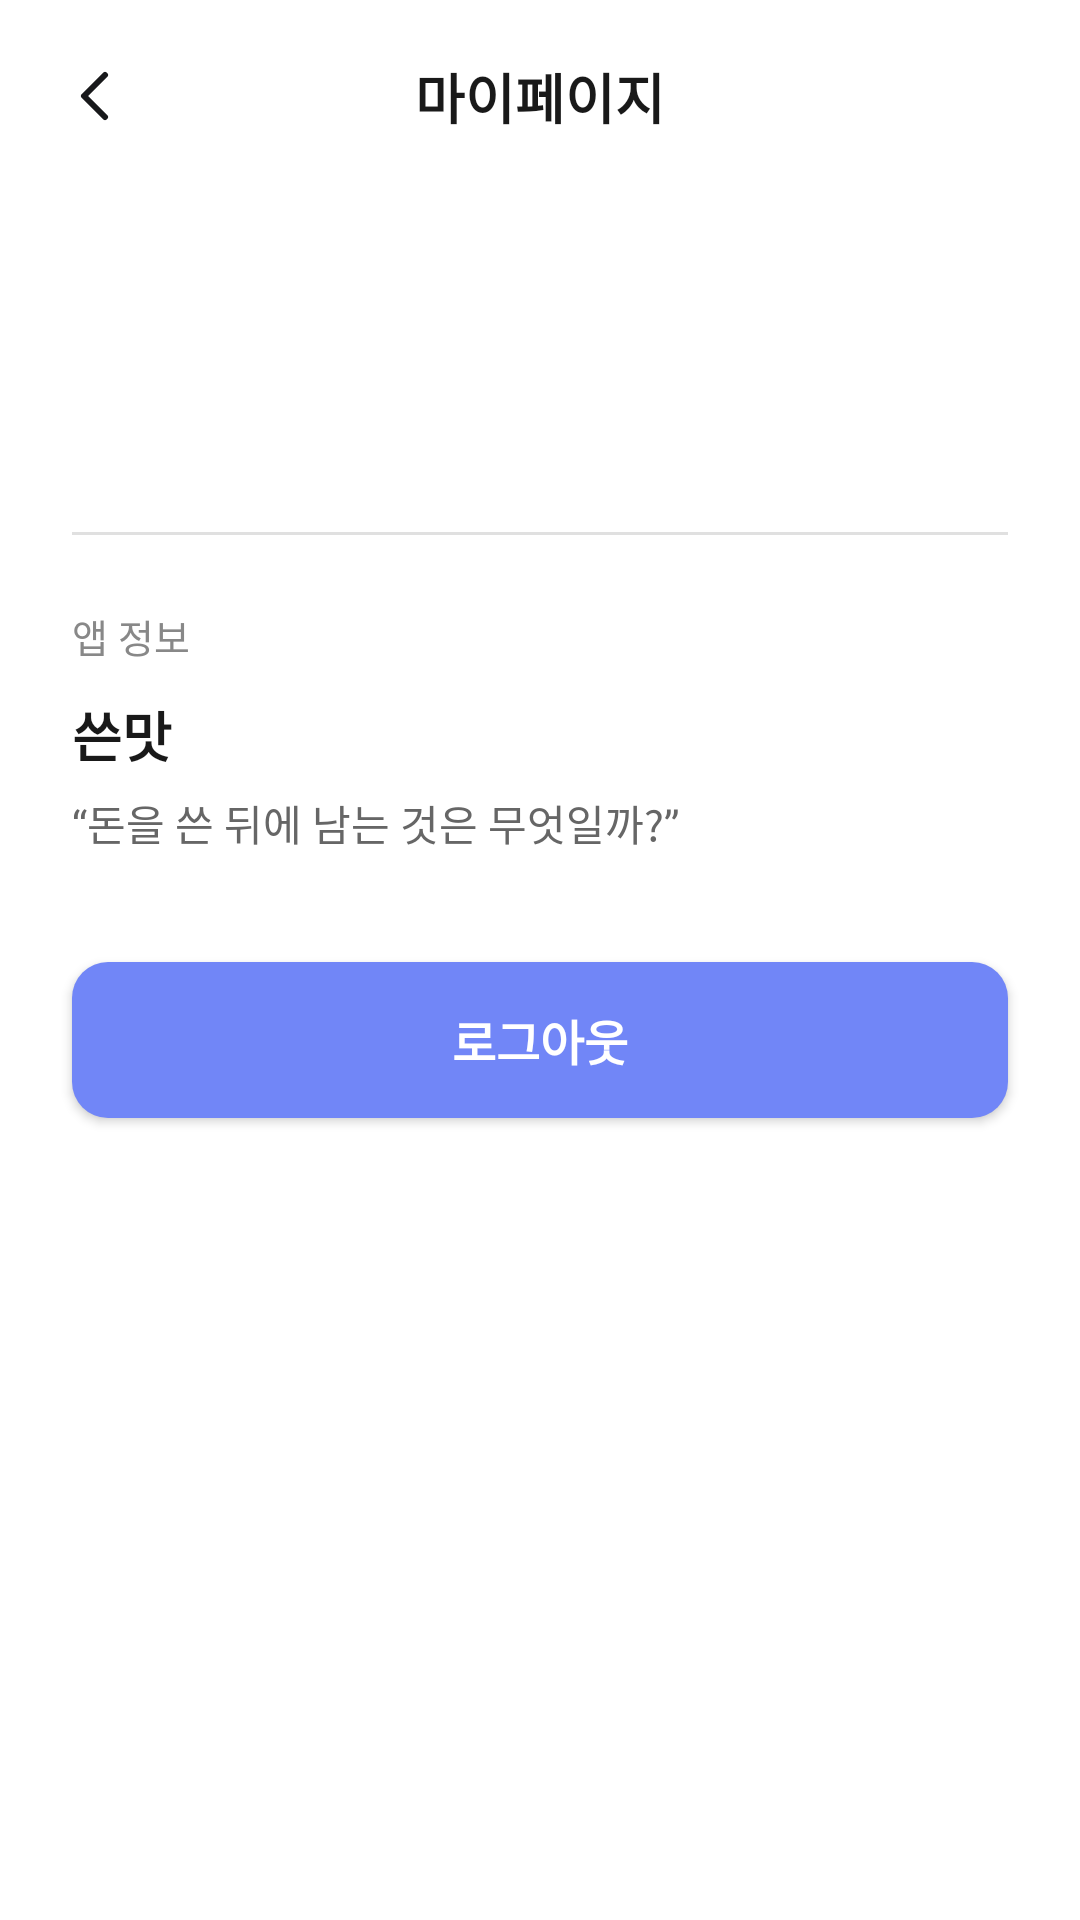

Reconstruct the res/layout file that produces this screen, plus the resources it refers to.
<!-- AndroidManifest.xml: application theme Theme.SseunMat -->
<!-- res/layout/activity_mypage.xml -->
<?xml version="1.0" encoding="utf-8"?>
<androidx.constraintlayout.widget.ConstraintLayout xmlns:android="http://schemas.android.com/apk/res/android"
    xmlns:app="http://schemas.android.com/apk/res-auto"
    xmlns:tools="http://schemas.android.com/tools"
    android:layout_width="match_parent"
    android:layout_height="match_parent"
    android:background="@color/white"
    tools:context=".ui.mypage.MyPageActivity">

    
    <ImageView
        android:id="@+id/btn_back"
        android:layout_width="32dp"
        android:layout_height="32dp"
        android:layout_marginStart="16dp"
        android:layout_marginTop="16dp"
        android:padding="4dp"
        android:src="@drawable/ic_custom_revert"
        app:layout_constraintStart_toStartOf="parent"
        app:layout_constraintTop_toTopOf="parent" />

    <TextView
        android:id="@+id/tv_header_title"
        android:layout_width="wrap_content"
        android:layout_height="wrap_content"
        android:text="마이페이지"
        android:textColor="@color/text_black"
        android:textSize="18sp"
        android:textStyle="bold"
        app:layout_constraintBottom_toBottomOf="@+id/btn_back"
        app:layout_constraintEnd_toEndOf="parent"
        app:layout_constraintStart_toStartOf="parent"
        app:layout_constraintTop_toTopOf="@+id/btn_back" />

    
    <LinearLayout
        android:id="@+id/layout_user_info"
        android:layout_width="match_parent"
        android:layout_height="wrap_content"
        android:layout_marginTop="28dp"
        android:orientation="vertical"
        android:paddingHorizontal="24dp"
        app:layout_constraintTop_toBottomOf="@+id/btn_back">

        
        <TextView
            android:id="@+id/tv_user_nickname"
            android:layout_width="wrap_content"
            android:layout_height="wrap_content"
            android:textColor="@color/text_black"
            android:textSize="22sp"
            android:textStyle="bold"
            tools:text="닉네임" />

        
        <TextView
            android:id="@+id/tv_user_email"
            android:layout_width="wrap_content"
            android:layout_height="wrap_content"
            android:layout_marginTop="4dp"
            android:textColor="#888888"
            android:textSize="14sp"
            tools:text="이메일@email.com" />

        
        <TextView
            android:id="@+id/tv_total_receipt_count"
            android:layout_width="wrap_content"
            android:layout_height="wrap_content"
            android:layout_marginTop="6dp"
            android:textColor="#888888"
            android:textSize="14sp"
            tools:text="전체 영수증 00건" />
    </LinearLayout>

    
    <View
        android:id="@+id/divider"
        android:layout_width="match_parent"
        android:layout_height="1dp"
        android:layout_marginHorizontal="24dp"
        android:layout_marginTop="24dp"
        android:background="#E0E0E0"
        app:layout_constraintTop_toBottomOf="@+id/layout_user_info" />

    
    <LinearLayout
        android:id="@+id/layout_app_info"
        android:layout_width="match_parent"
        android:layout_height="wrap_content"
        android:layout_marginTop="24dp"
        android:orientation="vertical"
        android:paddingHorizontal="24dp"
        app:layout_constraintTop_toBottomOf="@+id/divider">

        <TextView
            android:layout_width="wrap_content"
            android:layout_height="wrap_content"
            android:text="앱 정보"
            android:textColor="#888888"
            android:textSize="13sp" />

        <TextView
            android:layout_width="wrap_content"
            android:layout_height="wrap_content"
            android:layout_marginTop="10dp"
            android:text="쓴맛"
            android:textColor="@color/text_black"
            android:textSize="18sp"
            android:textStyle="bold" />

        <TextView
            android:layout_width="wrap_content"
            android:layout_height="wrap_content"
            android:layout_marginTop="6dp"
            android:text="“돈을 쓴 뒤에 남는 것은 무엇일까?”"
            android:textColor="#666666"
            android:textSize="14sp" />
    </LinearLayout>

    
    <androidx.appcompat.widget.AppCompatButton
        android:id="@+id/btn_logout"
        android:layout_width="match_parent"
        android:layout_height="52dp"
        android:layout_marginHorizontal="24dp"
        android:layout_marginTop="36dp"
        android:background="@drawable/bg_btn_primary"
        android:text="로그아웃"
        android:textColor="@color/white"
        android:textSize="16sp"
        android:textStyle="bold"
        app:layout_constraintTop_toBottomOf="@+id/layout_app_info" />
</androidx.constraintlayout.widget.ConstraintLayout>
<!-- resources referenced by this layout -->
<resources>
  <color name="text_black">#191919</color>
  <color name="white">#FFFFFFFF</color>
  <!-- drawable bg_btn_primary (drawable) -->
  <?xml version="1.0" encoding="utf-8"?>
  <selector xmlns:android="http://schemas.android.com/apk/res/android">
  
      
      <item android:state_enabled="false">
          <shape android:shape="rectangle">
              <solid android:color="@color/btn_disabled" />
              <corners android:radius="@dimen/card_corner_radius" />
          </shape>
      </item>
  
      
      <item>
          <shape android:shape="rectangle">
              <solid android:color="@color/btn_active" />
              <corners android:radius="@dimen/card_corner_radius" />
          </shape>
      </item>
  </selector>
  <!-- drawable ic_custom_revert (drawable) -->
  <vector xmlns:android="http://schemas.android.com/apk/res/android"
      android:width="24dp"
      android:height="24dp"
      android:viewportWidth="24"
      android:viewportHeight="24">
    <path
        android:pathData="M15,19L8,12L15,5"
        android:strokeLineJoin="round"
        android:strokeWidth="2"
        android:fillColor="#00000000"
        android:strokeColor="#18191B"
        android:strokeLineCap="round"/>
  </vector>
  <style name="Theme.SseunMat" parent="Base.Theme.SseunMat" />
  <color name="btn_disabled">#E9EAEC</color>
  <dimen name="card_corner_radius">12dp</dimen>
  <color name="btn_active">#7186F7</color>
  <style name="Base.Theme.SseunMat" parent="Theme.Material3.DayNight.NoActionBar">
          
          <item name="colorPrimary">@color/main_purple</item>
          <item name="colorOnPrimary">@color/white</item>
  
          
          <item name="android:statusBarColor">@color/white</item>
          <item name="android:windowLightStatusBar">true</item>
          <item name="android:windowBackground">@color/white</item>
      </style>
  <color name="main_purple">#7186F7</color>
</resources>
